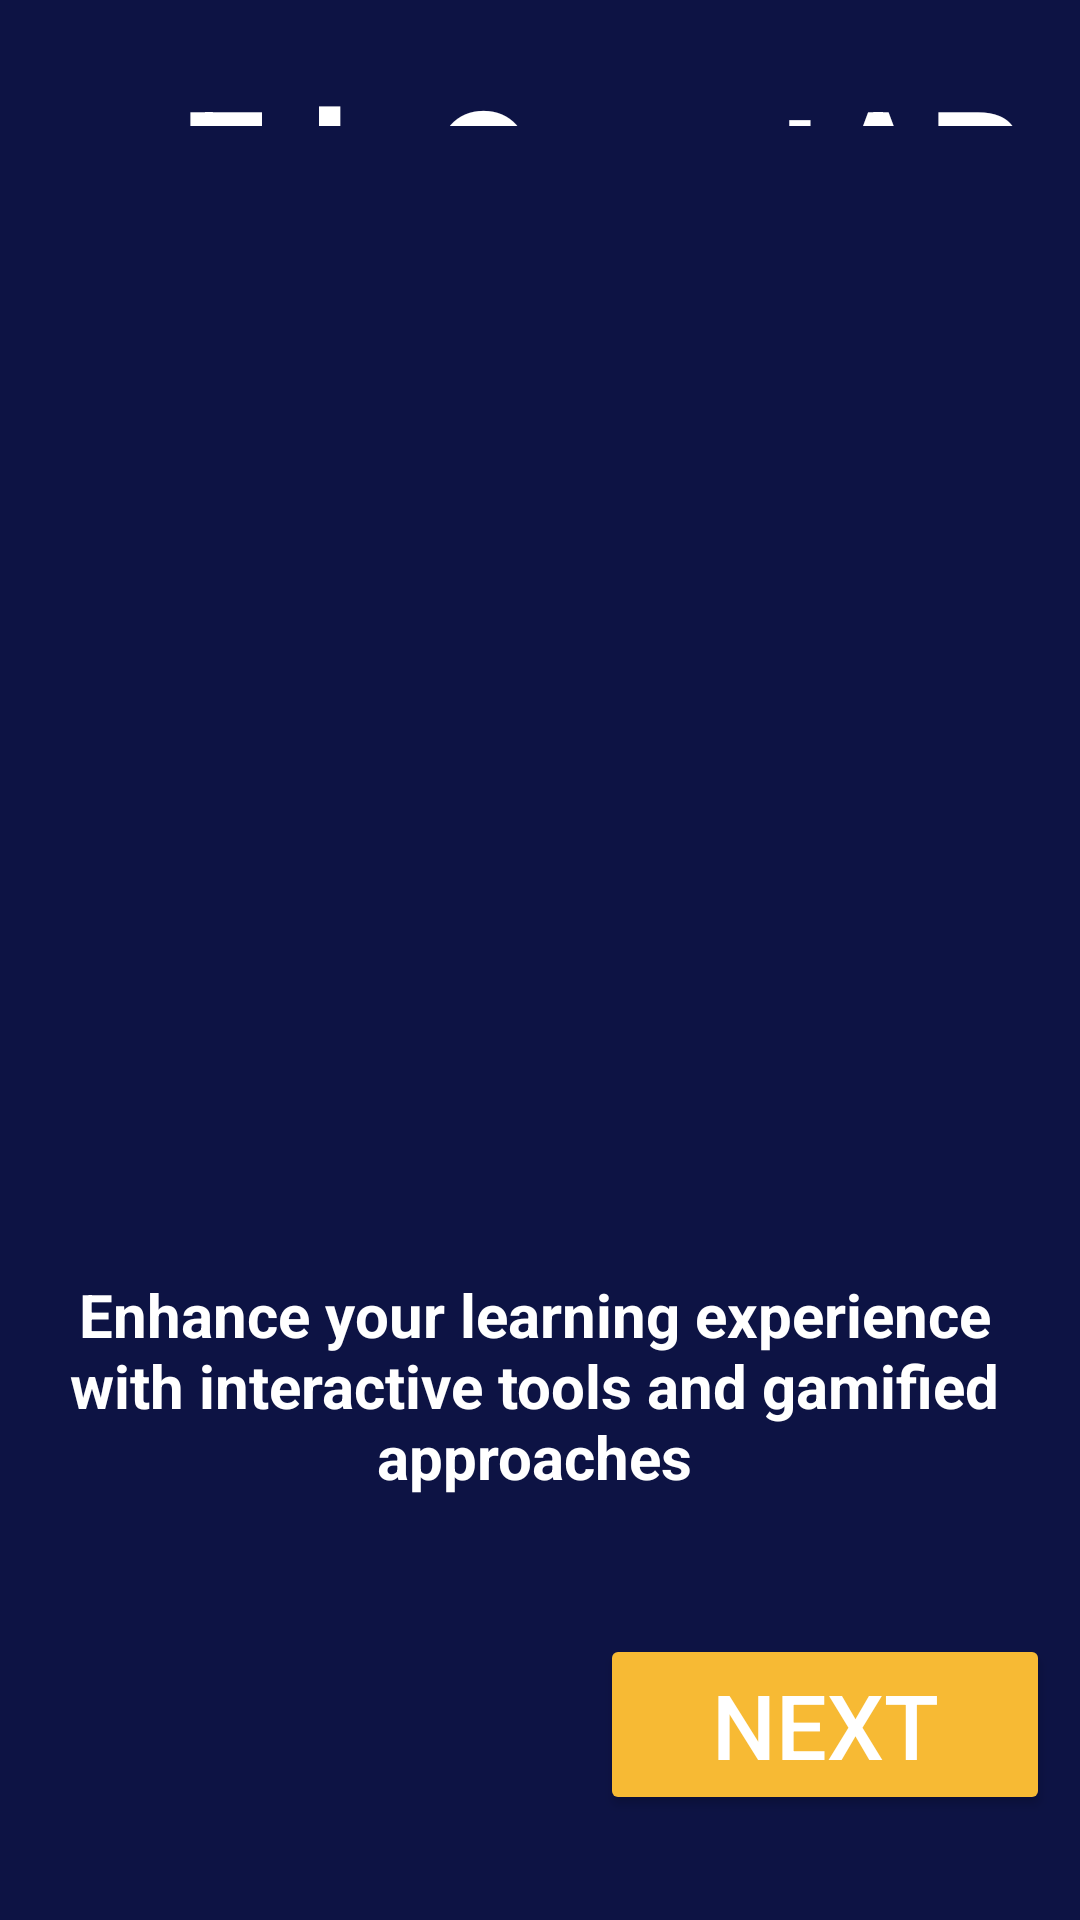

Reconstruct the res/layout file that produces this screen, plus the resources it refers to.
<!-- AndroidManifest.xml: application theme Theme.NSUT -->
<!-- res/layout/activity_carousel.xml -->
<?xml version="1.0" encoding="utf-8"?>
<RelativeLayout xmlns:android="http://schemas.android.com/apk/res/android"
    xmlns:app="http://schemas.android.com/apk/res-auto"
    xmlns:tools="http://schemas.android.com/tools"
    android:layout_width="match_parent"
    android:layout_height="match_parent"
    android:background="@drawable/background"
    tools:context=".MainActivity">


    









    <TextView
        android:layout_width="wrap_content"
        android:layout_height="wrap_content"
        android:layout_above="@+id/imageRV"
        android:layout_marginLeft="60dp"
        android:layout_marginTop="20dp"
        android:layout_marginBottom="128dp"
        android:fontFamily="sans-serif"
        android:gravity="center"
        android:text="EduQuestAR"
        android:textColor="@color/white"
        android:textSize="50dp"
        android:textStyle="bold" />

    <androidx.recyclerview.widget.RecyclerView
        android:id="@+id/imageRV"
        android:layout_width="match_parent"
        android:layout_height="300dp"
        android:layout_centerInParent="true"
        app:layoutManager="com.google.android.material.carousel.CarouselLayoutManager" />

    <TextView
        android:layout_width="wrap_content"
        android:layout_height="wrap_content"
        android:layout_alignParentEnd="true"
        android:layout_alignParentBottom="true"
        android:layout_marginLeft="35dp"
        android:layout_marginEnd="4dp"
        android:layout_marginBottom="141dp"
        android:gravity="center"
        android:textColor="@color/white"
        android:textStyle="bold"
        android:text="Enhance your learning experience with interactive tools and gamified approaches"
        android:textSize="20dp" />

    <Button
        android:id="@+id/btn1"
        android:layout_width="150dp"
        android:layout_height="wrap_content"
        android:layout_alignParentEnd="true"
        android:layout_alignParentBottom="true"
        android:textSize="30dp"
        android:textColor="@color/white"
        android:layout_marginEnd="10dp"
        android:layout_marginBottom="35dp"
        android:backgroundTint="#f7ba34"
        android:text="Next" />
    />
</RelativeLayout>
<!-- resources referenced by this layout -->
<resources>
  <color name="white">#FFFFFFFF</color>
  <!-- drawable background (drawable) -->
  <?xml version="1.0" encoding="utf-8"?>
  <selector xmlns:android="http://schemas.android.com/apk/res/android">
  
      <item>
          <shape android:shape="rectangle">
  
  
  
  
  
  
              <solid android:color="#0D1344"/>
  
          </shape>
      </item>
  
  </selector>
  <style name="Theme.NSUT" parent="Base.Theme.NSUT" />
  <style name="Base.Theme.NSUT" parent="Theme.Material3.DayNight.NoActionBar">
          
          <item name="android:statusBarColor">#0D1344</item>
      </style>
</resources>
